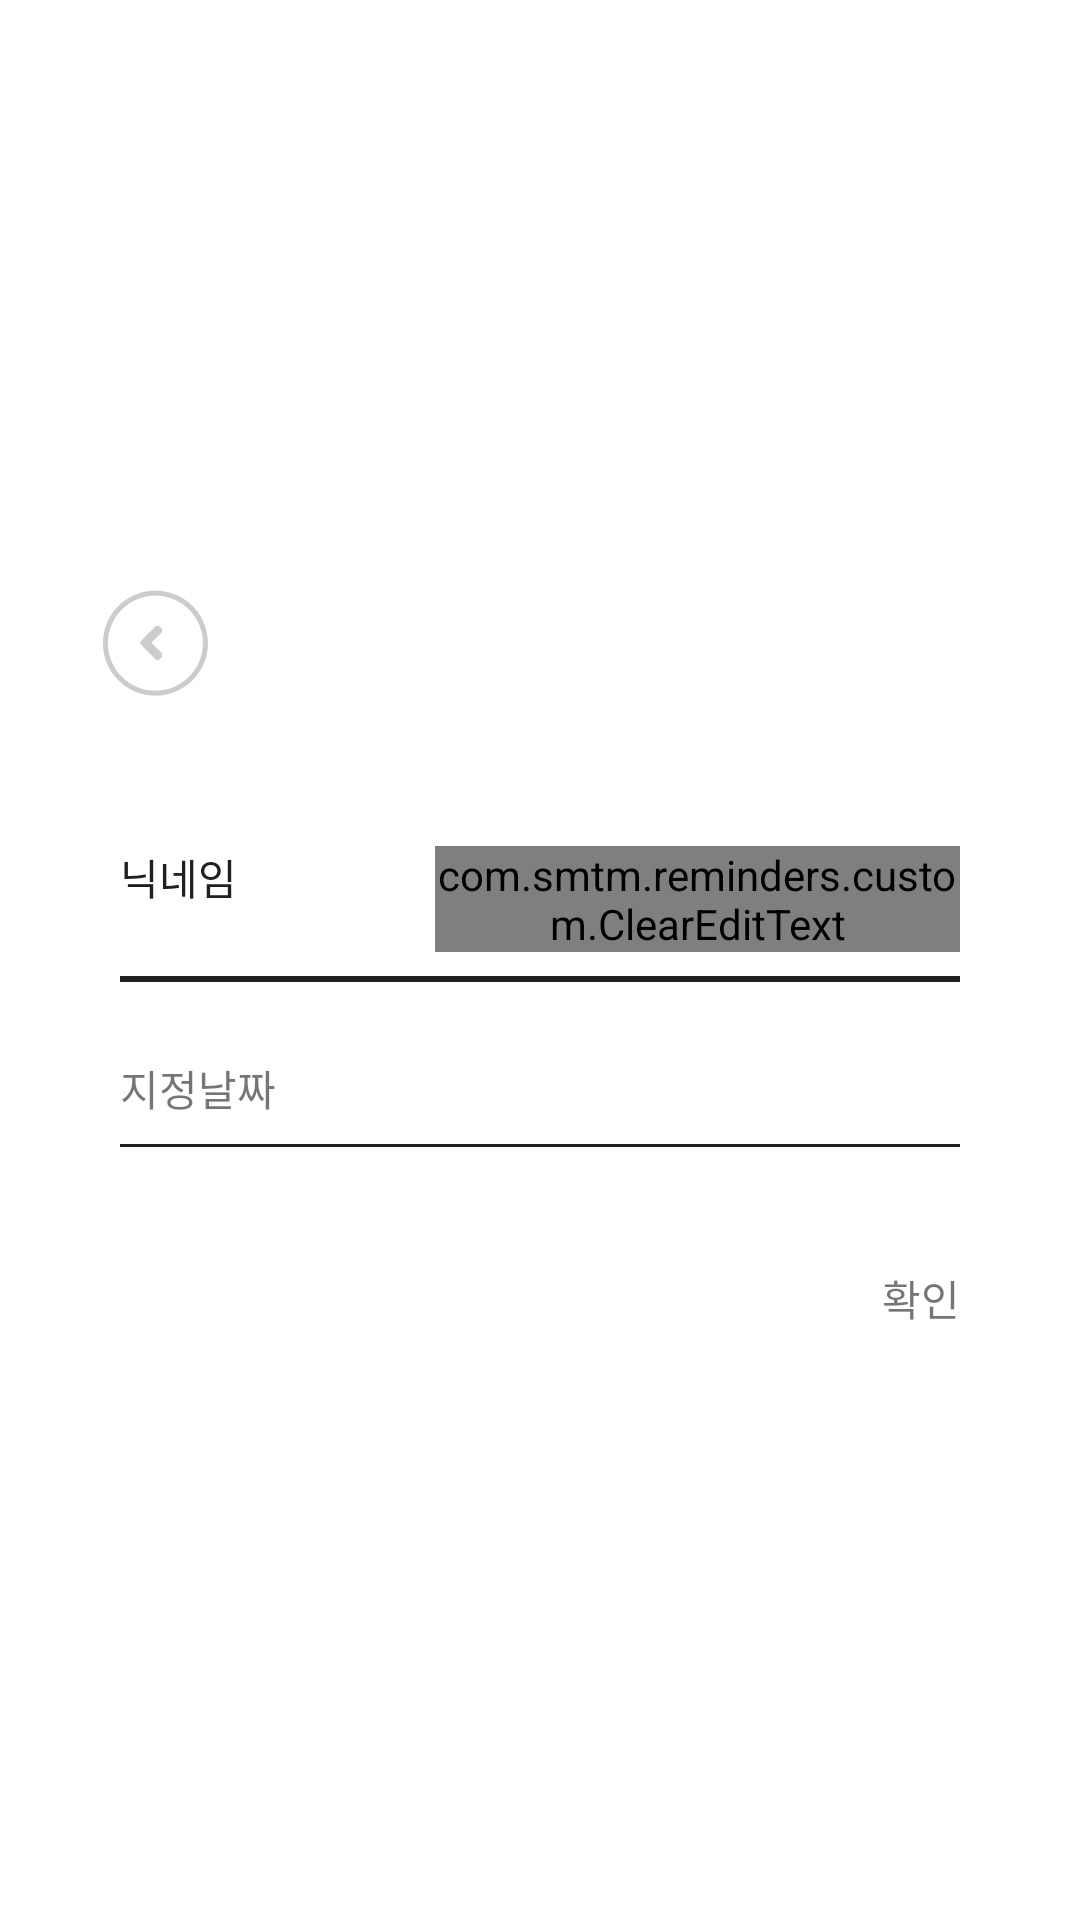

This screen was rendered from an Android layout file. Write that file and the resources it references.
<!-- AndroidManifest.xml: application theme AppTheme -->
<!-- res/layout/activity_add_task.xml -->
<?xml version="1.0" encoding="utf-8"?>
<LinearLayout xmlns:android="http://schemas.android.com/apk/res/android"
    android:layout_width="match_parent"
    android:layout_height="match_parent"
    android:background="@color/white"
    android:gravity="center"
    android:orientation="vertical">

    <LinearLayout
        android:layout_width="match_parent"
        android:layout_height="wrap_content"
        android:layout_marginLeft="34dp"
        android:layout_marginRight="34dp"
        android:orientation="vertical">

        <ImageView
            android:id="@+id/imgBackWhiteLeft"
            android:layout_width="wrap_content"
            android:layout_height="wrap_content"
            android:gravity="left"
            android:src="@drawable/icon_back" />

    </LinearLayout>

    <LinearLayout
        android:layout_width="match_parent"
        android:layout_height="wrap_content"
        android:layout_marginLeft="40dp"
        android:layout_marginTop="50dp"
        android:layout_marginRight="40dp"
        android:orientation="vertical">

        <LinearLayout
            android:layout_width="match_parent"
            android:layout_height="wrap_content"
            android:orientation="horizontal"
            android:paddingBottom="@dimen/user_add_line_margin">

            <TextView
                android:textColor="@color/black"
                android:layout_width="@dimen/user_add_title_width"
                android:layout_height="wrap_content"
                android:text="닉네임" />

            <com.smtm.reminders.custom.ClearEditText
                android:id="@+id/ed_nick_name"
                android:layout_width="match_parent"
                android:layout_height="wrap_content"
                android:background="@color/gray"
                android:inputType="textEmailAddress"
                android:maxLength="5"
                android:privateImeOptions="defaultInputmode=korean"
                android:textColorHint="@color/light_gray"
                android:textSize="@dimen/fontsize_user_add" />
        </LinearLayout>

        <View
            android:layout_width="match_parent"
            android:layout_height="1dp"
            android:background="@color/black" />


        <View
            android:layout_width="match_parent"
            android:layout_height="1dp"
            android:background="@color/black" />

        <LinearLayout
            android:layout_width="match_parent"
            android:layout_height="@dimen/user_add_item_height"
            android:gravity="bottom"
            android:orientation="horizontal"
            android:paddingBottom="@dimen/user_add_line_margin">

            <TextView

                android:layout_width="@dimen/user_add_title_width"
                android:layout_height="wrap_content"
                android:text="지정날짜" />

            <TextView
                android:id="@+id/tv_remind_at"

                android:layout_width="match_parent"
                android:layout_height="wrap_content"
                android:layout_marginLeft="1dp"
                android:background="@color/transparent"
                android:inputType="number"
                android:textSize="@dimen/fontsize_user_add" />
        </LinearLayout>

        <View
            android:layout_width="match_parent"
            android:layout_height="1dp"
            android:background="@color/black" />

        <TextView
            android:id="@+id/bt_done"
            android:text="@string/ok"
            android:layout_width="wrap_content"
            android:layout_height="wrap_content"
            android:layout_gravity="right"
            android:layout_marginTop="40dp" />

    </LinearLayout>
</LinearLayout>
<!-- resources referenced by this layout -->
<resources>
  <color name="black">#202020</color>
  <color name="gray">#b1b1b1</color>
  <color name="light_gray">#cccccc</color>
  <color name="transparent">#00000000</color>
  <color name="white">#FFFFFF</color>
  <dimen name="fontsize_user_add">17dp</dimen>
  <dimen name="user_add_item_height">54dp</dimen>
  <dimen name="user_add_line_margin">8dp</dimen>
  <dimen name="user_add_title_width">105dp</dimen>
  <!-- drawable icon_back: png bitmap (drawable-xxhdpi, 3348 bytes) -->
  <string name="ok">확인</string>
  <style name="AppTheme" parent="Theme.AppCompat.Light.DarkActionBar">
          
          <item name="colorPrimary">@color/colorPrimary</item>
          <item name="colorPrimaryDark">@color/colorPrimaryDark</item>
          <item name="colorAccent">@color/colorAccent</item>
      </style>
  <color name="colorPrimary">#008577</color>
  <color name="colorPrimaryDark">#00574B</color>
  <color name="colorAccent">#D81B60</color>
</resources>
